Run: headless pygame with SDL's dummy video driver; simulated clock (each Clock.tick advances the game by its frame time, no real sleeping); random seed 0; keys injected as events and as key.get_pressed() state; mouse plan: one left click at the window centre at the start of phase 2, then a move to the lower-right quarter at the start of phase 3; restart key R tapped at the start of phases 3 and 4.
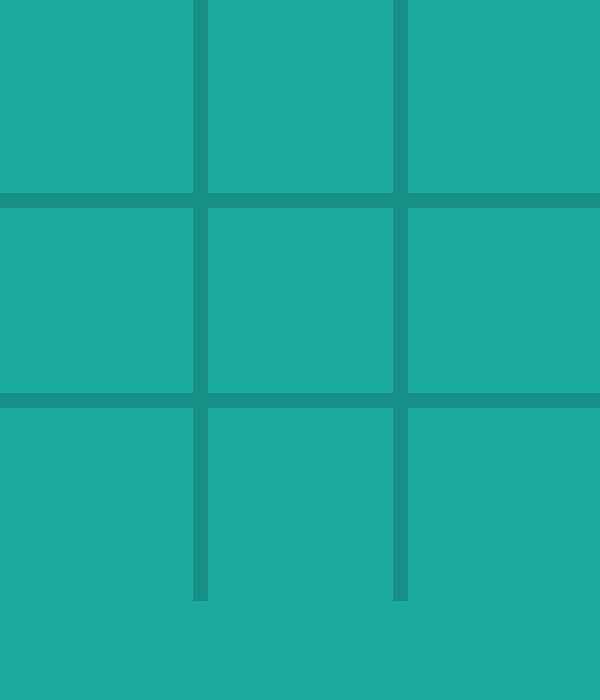
Frame 1 of 4 · flips 1–60 · no input
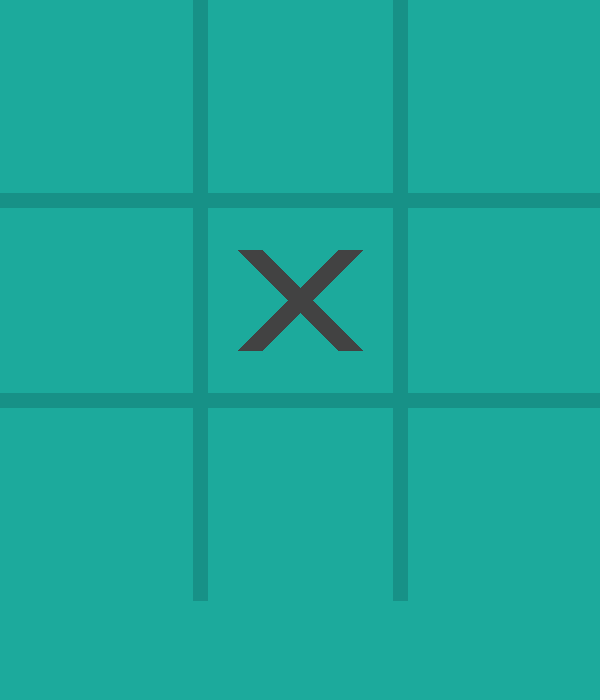
Frame 2 of 4 · flips 61–180 · clicked the window centre · tapped SPACE, RETURN · held RIGHT (→), D
Frame 3 of 4 · flips 181–300 · moved the mouse to the lower-right quarter · tapped R · held DOWN (↓), S · screen same as frame 1, image omitted
Frame 4 of 4 · flips 301–420 · tapped R · held LEFT (←), A, UP (↑), W · screen unchanged from frame 3, image omitted

The pygame program that drew these frames:

import pygame
import sys

pygame.init()

WIDTH, HEIGHT = 600, 700
LINE_WIDTH = 15
BOARD_ROWS = 3
BOARD_COLS = 3
SQUARE_SIZE = WIDTH // BOARD_COLS
CIRCLE_RADIUS = SQUARE_SIZE // 3
CIRCLE_WIDTH = 15
CROSS_WIDTH = 25
SPACE = SQUARE_SIZE // 4

BG_COLOR = (28, 170, 156)
LINE_COLOR = (23, 145, 135)
CIRCLE_COLOR = (239, 231, 200)
CROSS_COLOR = (66, 66, 66)

screen = pygame.display.set_mode((WIDTH, HEIGHT))
pygame.display.set_caption("Tic Tac Toe")

board = [[None for _ in range(BOARD_COLS)] for _ in range(BOARD_ROWS)]
player = "X"
game_over = False
font = pygame.font.SysFont(None, 60)

def draw_lines():
    pygame.draw.line(screen, LINE_COLOR, (0, SQUARE_SIZE), (WIDTH, SQUARE_SIZE), LINE_WIDTH)
    pygame.draw.line(screen, LINE_COLOR, (0, 2 * SQUARE_SIZE), (WIDTH, 2 * SQUARE_SIZE), LINE_WIDTH)
    pygame.draw.line(screen, LINE_COLOR, (SQUARE_SIZE, 0), (SQUARE_SIZE, WIDTH), LINE_WIDTH)
    pygame.draw.line(screen, LINE_COLOR, (2 * SQUARE_SIZE, 0), (2 * SQUARE_SIZE, WIDTH), LINE_WIDTH)

def draw_figures():
    for row in range(BOARD_ROWS):
        for col in range(BOARD_COLS):
            if board[row][col] == "O":
                pygame.draw.circle(
                    screen,
                    CIRCLE_COLOR,
                    (col * SQUARE_SIZE + SQUARE_SIZE // 2,
                     row * SQUARE_SIZE + SQUARE_SIZE // 2),
                    CIRCLE_RADIUS,
                    CIRCLE_WIDTH,
                )
            elif board[row][col] == "X":
                pygame.draw.line(
                    screen,
                    CROSS_COLOR,
                    (col * SQUARE_SIZE + SPACE, row * SQUARE_SIZE + SPACE),
                    (col * SQUARE_SIZE + SQUARE_SIZE - SPACE,
                     row * SQUARE_SIZE + SQUARE_SIZE - SPACE),
                    CROSS_WIDTH,
                )
                pygame.draw.line(
                    screen,
                    CROSS_COLOR,
                    (col * SQUARE_SIZE + SPACE,
                     row * SQUARE_SIZE + SQUARE_SIZE - SPACE),
                    (col * SQUARE_SIZE + SQUARE_SIZE - SPACE,
                     row * SQUARE_SIZE + SPACE),
                    CROSS_WIDTH,
                )

def check_win(player):
    for col in range(BOARD_COLS):
        if all(board[row][col] == player for row in range(BOARD_ROWS)):
            draw_vertical_winning_line(col)
            return True
    for row in range(BOARD_ROWS):
        if all(board[row][col] == player for col in range(BOARD_COLS)):
            draw_horizontal_winning_line(row)
            return True
    if all(board[i][i] == player for i in range(BOARD_ROWS)):
        draw_desc_diagonal()
        return True
    if all(board[i][BOARD_ROWS - i - 1] == player for i in range(BOARD_ROWS)):
        draw_asc_diagonal()
        return True
    return False

def draw_vertical_winning_line(col):
    posX = col * SQUARE_SIZE + SQUARE_SIZE // 2
    pygame.draw.line(screen, CROSS_COLOR, (posX, 0), (posX, WIDTH), LINE_WIDTH)

def draw_horizontal_winning_line(row):
    posY = row * SQUARE_SIZE + SQUARE_SIZE // 2
    pygame.draw.line(screen, CROSS_COLOR, (0, posY), (WIDTH, posY), LINE_WIDTH)

def draw_asc_diagonal():
    pygame.draw.line(screen, CROSS_COLOR, (0, WIDTH), (WIDTH, 0), LINE_WIDTH)

def draw_desc_diagonal():
    pygame.draw.line(screen, CROSS_COLOR, (0, 0), (WIDTH, WIDTH), LINE_WIDTH)

def is_board_full():
    return all(all(cell is not None for cell in row) for row in board)

def restart():
    global board, player, game_over
    board = [[None for _ in range(BOARD_COLS)] for _ in range(BOARD_ROWS)]
    player = "X"
    game_over = False
    screen.fill(BG_COLOR)
    draw_lines()

screen.fill(BG_COLOR)
draw_lines()

while True:
    for event in pygame.event.get():
        if event.type == pygame.QUIT:
            pygame.quit()
            sys.exit()

        if event.type == pygame.MOUSEBUTTONDOWN and not game_over:
            mouseX, mouseY = event.pos
            if mouseY < WIDTH:
                clicked_row = mouseY // SQUARE_SIZE
                clicked_col = mouseX // SQUARE_SIZE

                if board[clicked_row][clicked_col] is None:
                    board[clicked_row][clicked_col] = player
                    if check_win(player):
                        game_over = True
                    elif is_board_full():
                        game_over = True
                    player = "O" if player == "X" else "X"

        if event.type == pygame.KEYDOWN:
            if event.key == pygame.K_r:
                restart()

    draw_figures()

    if game_over:
        text = font.render("Press R to Restart", True, (255, 255, 255))
        screen.blit(text, (WIDTH // 6, WIDTH + 20))

    pygame.display.update()
